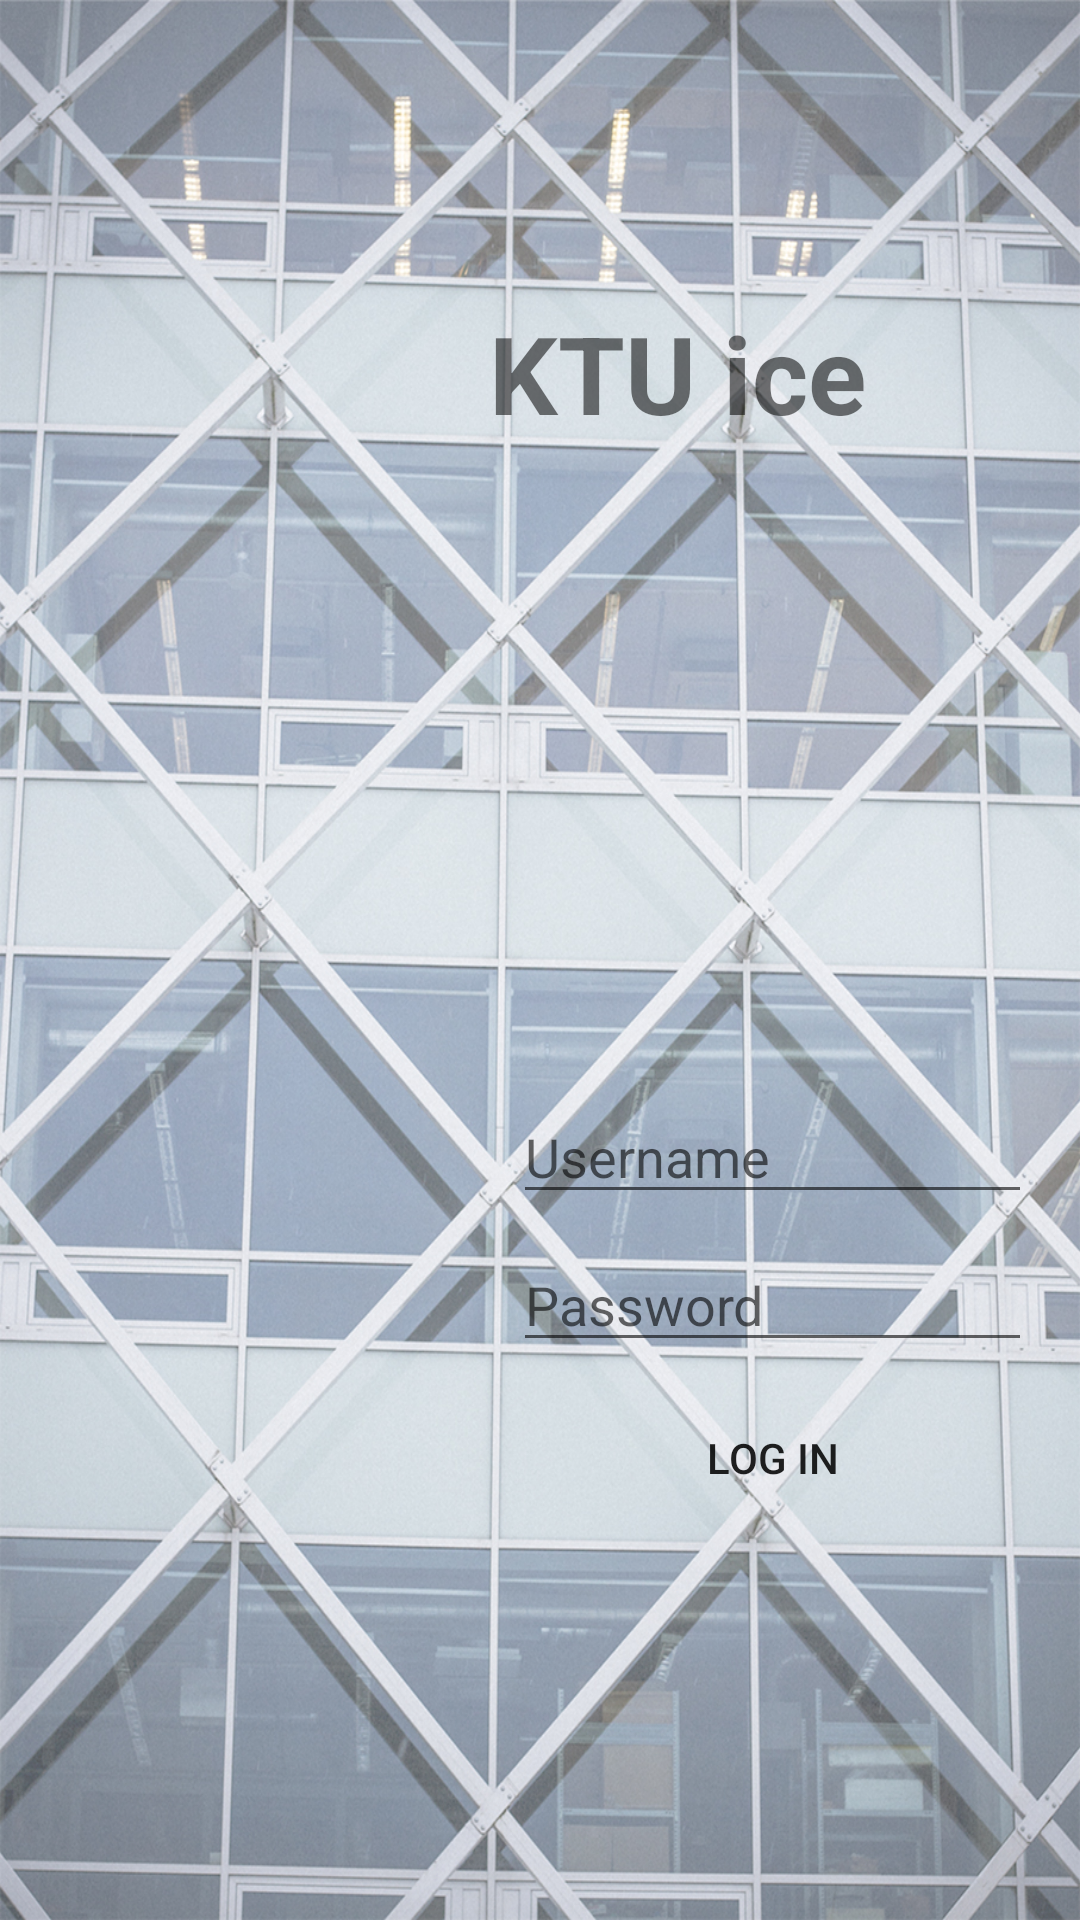

Produce the Android XML layout that renders to this screen, including the resource entries it uses.
<!-- AndroidManifest.xml: activity theme iceTheme -->
<!-- res/layout/activity_login.xml -->
<?xml version="1.0" encoding="utf-8"?>
<android.support.constraint.ConstraintLayout xmlns:android="http://schemas.android.com/apk/res/android"
    xmlns:app="http://schemas.android.com/apk/res-auto"
    xmlns:tools="http://schemas.android.com/tools"
    android:layout_width="match_parent"
    android:layout_height="match_parent"
    tools:layout_editor_absoluteY="25dp">

    <ImageView
        android:id="@+id/imageView"
        android:layout_width="match_parent"
        android:layout_height="match_parent"
        android:adjustViewBounds="true"
        android:contentDescription="@string/login_image_description"
        android:scaleType="centerCrop"
        android:src="@drawable/login_background_drawable" />

    <android.support.constraint.ConstraintLayout
        android:id="@+id/linearLayout"
        android:layout_width="0dp"
        android:layout_height="wrap_content"
        android:layout_marginBottom="8dp"
        android:layout_marginEnd="8dp"
        android:layout_marginStart="8dp"
        android:layout_marginTop="8dp"
        android:animateLayoutChanges="true"
        android:gravity="center"
        android:weightSum="1"
        app:layout_constraintBottom_toBottomOf="parent"
        app:layout_constraintEnd_toEndOf="parent"
        app:layout_constraintStart_toStartOf="@+id/login_text_guideline"
        app:layout_constraintTop_toTopOf="parent"
        app:layout_constraintVertical_bias="0.74">

        <LinearLayout
            android:id="@+id/login_error_container"
            android:layout_width="match_parent"
            android:layout_height="wrap_content"
            android:layout_marginEnd="8dp"
            android:layout_marginStart="8dp"
            android:layout_marginTop="8dp"
            android:background="@color/colorErrorLight"
            android:orientation="vertical"
            android:padding="8dp"
            android:visibility="gone"
            app:layout_constraintEnd_toEndOf="parent"
            app:layout_constraintStart_toStartOf="parent"
            app:layout_constraintTop_toTopOf="parent">

            <TextView
                android:layout_width="wrap_content"
                android:layout_height="wrap_content"
                android:text="@string/login_error_title"
                android:textSize="22sp" />

            <TextView
                android:id="@+id/login_error_text"
                android:layout_width="wrap_content"
                android:layout_height="wrap_content"
                android:text="@string/dummy_error_text"
                android:textSize="16sp" />
        </LinearLayout>

        <EditText
            android:id="@+id/login_username_field"
            android:layout_width="match_parent"
            android:layout_height="wrap_content"
            android:layout_marginEnd="8dp"
            android:layout_marginStart="8dp"
            android:layout_marginTop="8dp"
            android:hint="@string/login_username_hint"
            android:imeOptions="actionNext"
            android:maxLines="1"
            android:singleLine="true"
            app:layout_constraintEnd_toEndOf="parent"
            app:layout_constraintStart_toStartOf="parent"
            app:layout_constraintTop_toBottomOf="@+id/login_error_container" />

        <EditText
            android:id="@+id/login_password_field"
            android:layout_width="match_parent"
            android:layout_height="wrap_content"
            android:layout_marginEnd="8dp"
            android:layout_marginStart="8dp"
            android:layout_marginTop="8dp"
            android:hint="@string/login_password_hint"
            android:imeOptions="actionSend"
            android:inputType="textPassword"
            android:maxLines="1"
            android:singleLine="true"
            app:layout_constraintEnd_toEndOf="parent"
            app:layout_constraintStart_toStartOf="parent"
            app:layout_constraintTop_toBottomOf="@+id/login_username_field" />

        <Button
            android:id="@+id/login_submit_button"
            android:layout_width="0dp"
            android:layout_height="wrap_content"
            android:layout_marginEnd="8dp"
            android:layout_marginStart="8dp"
            android:layout_marginTop="8dp"
            android:background="@drawable/login_button_ripple_mask"
            android:padding="4dp"
            android:text="@string/login_login_btn"
            app:layout_constraintEnd_toEndOf="parent"
            app:layout_constraintStart_toStartOf="parent"
            app:layout_constraintTop_toBottomOf="@+id/login_password_field" />

        <ProgressBar
            android:id="@+id/login_spinner"
            android:layout_width="wrap_content"
            android:layout_height="48dp"
            android:layout_marginBottom="8dp"
            android:layout_marginEnd="8dp"
            android:layout_marginStart="8dp"
            android:layout_marginTop="8dp"
            android:indeterminate="true"
            android:visibility="gone"
            app:layout_constraintBottom_toBottomOf="parent"
            app:layout_constraintEnd_toEndOf="parent"
            app:layout_constraintStart_toStartOf="parent"
            app:layout_constraintTop_toBottomOf="@+id/login_submit_button"
            tools:visibility="gone" />
    </android.support.constraint.ConstraintLayout>

    <android.support.constraint.Guideline
        android:id="@+id/login_text_guideline"
        android:layout_width="wrap_content"
        android:layout_height="wrap_content"
        android:orientation="vertical"
        app:layout_constraintGuide_percent="0.43045387" />

    <TextView
        android:id="@+id/textView"
        android:layout_width="wrap_content"
        android:layout_height="wrap_content"
        android:layout_marginBottom="8dp"
        android:layout_marginStart="8dp"
        android:layout_marginTop="8dp"
        android:text="@string/app_name"
        android:textSize="36sp"
        android:textStyle="bold"
        app:layout_constraintBottom_toBottomOf="parent"
        app:layout_constraintStart_toStartOf="@+id/login_text_guideline"
        app:layout_constraintTop_toTopOf="@+id/imageView"
        app:layout_constraintVertical_bias="0.16000003" />
</android.support.constraint.ConstraintLayout>
<!-- resources referenced by this layout -->
<resources>
  <color name="colorErrorLight">#fec6c6</color>
  <!-- drawable login_background_drawable (drawable) -->
  <?xml version="1.0" encoding="utf-8"?>
  <bitmap xmlns:android="http://schemas.android.com/apk/res/android"
      android:src="@drawable/login_background_image_hd"
      android:dither="true"
      android:antialias="false"
      android:mipMap="true"
      android:tileMode="disabled"/>
  <!-- drawable login_button_ripple_mask (drawable) -->
  <?xml version="1.0" encoding="utf-8"?>
  <ripple xmlns:android="http://schemas.android.com/apk/res/android"
      xmlns:tools="http://schemas.android.com/tools"
      android:color="@color/loginButtonRipple"
      tools:targetApi="lollipop">
      <item android:id="@android:id/mask">
          <shape android:shape="rectangle">
              <solid android:color="#000000" />
          </shape>
      </item>
  </ripple>
  <string name="app_name">KTU ice</string>
  <string name="dummy_error_text">Test error</string>
  <string name="login_error_title">Error</string>
  <string name="login_image_description">A building on KTU premises called "Santakos slėnis"</string>
  <string name="login_login_btn">Log In</string>
  <string name="login_password_hint">Password</string>
  <string name="login_username_hint">Username</string>
  <style name="iceTheme" parent="Theme.AppCompat.Light.NoActionBar">
          <item name="android:windowBackground">@drawable/background</item>
          
          <item name="colorPrimary">@color/colorPrimary</item>
          <item name="colorPrimaryDark">@color/colorPrimaryDark</item>
          <item name="colorAccent">@color/colorAccent</item>
      </style>
  <!-- drawable background (drawable) -->
  <?xml version="1.0" encoding="utf-8"?>
  
  <layer-list xmlns:android="http://schemas.android.com/apk/res/android">
      <item>
          <bitmap
              android:src="@drawable/background_image"
              android:gravity="fill"/>
      </item>
      <item>
          <shape>
              <solid android:color="@color/background_image_tint"/>
          </shape>
      </item>
  </layer-list>
  <color name="colorPrimary">#8fa3ad</color>
  <color name="colorPrimaryDark">#61747e</color>
  <color name="colorAccent">#00e5ff</color>
  <!-- drawable background_image: jpg bitmap (drawable, 753684 bytes) -->
</resources>
